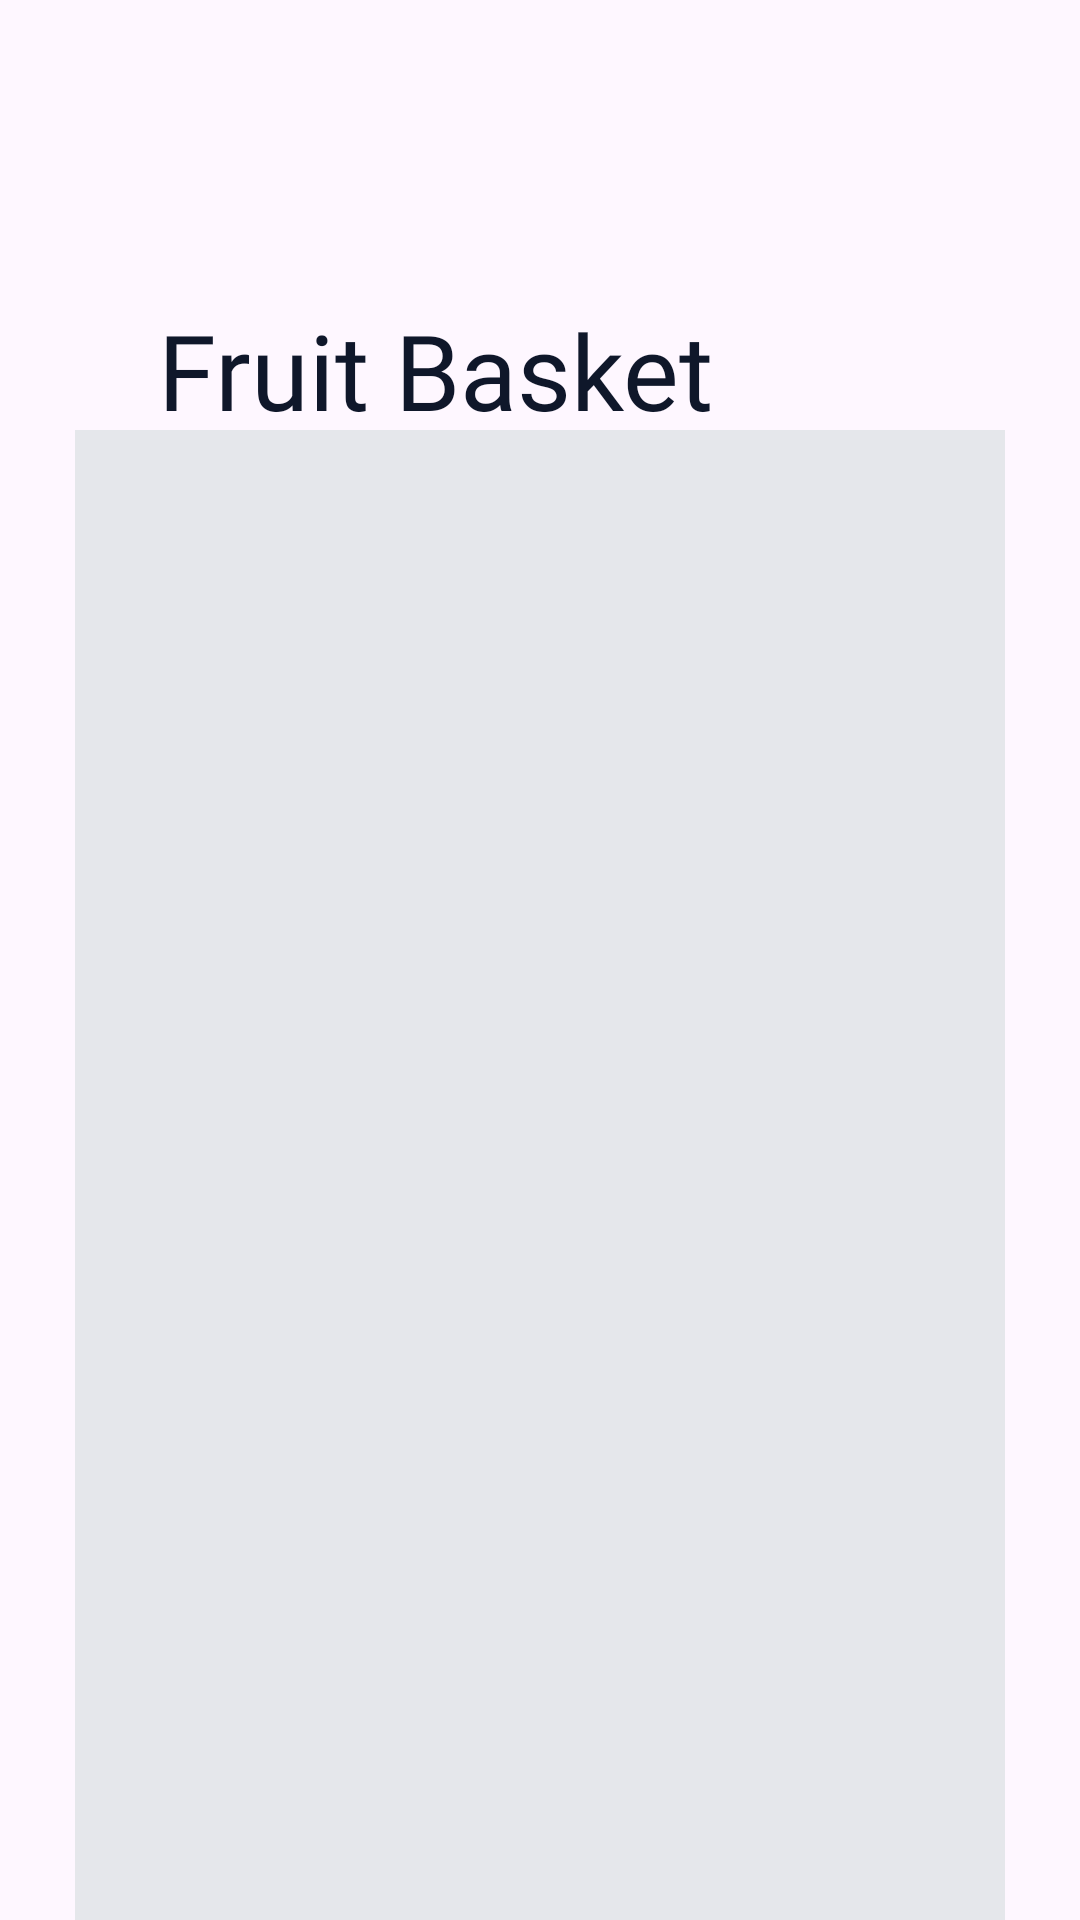

Write the Android layout XML for this screen, with the resource values it uses.
<!-- AndroidManifest.xml: application theme Theme.LearningAndroidDev -->
<!-- res/layout/activity_android_demo_view_pager2_one.xml -->
<?xml version="1.0" encoding="utf-8"?>
<androidx.constraintlayout.widget.ConstraintLayout xmlns:android="http://schemas.android.com/apk/res/android"
    xmlns:app="http://schemas.android.com/apk/res-auto"
    xmlns:tools="http://schemas.android.com/tools"
    android:id="@+id/main"
    android:layout_width="match_parent"
    android:layout_height="match_parent"
    tools:context=".AndroidDemoViewPager2One">

    <TextView
        android:id="@+id/viewpagerTitleText1"
        android:layout_width="wrap_content"
        android:layout_height="wrap_content"
        android:fontFamily="@font/days_one"
        android:text="Fruit Basket"
        android:textColor="@color/slate_900"
        android:textSize="35sp"
        android:layout_marginTop="100dp"
        app:layout_constraintEnd_toEndOf="parent"
        app:layout_constraintHorizontal_bias="0.3"
        app:layout_constraintStart_toStartOf="parent"
        app:layout_constraintTop_toTopOf="parent" />

    <androidx.viewpager2.widget.ViewPager2
        android:id="@+id/demoViewPager2"
        android:layout_width="0dp"
        android:layout_height="500dp"
        android:layout_margin="25dp"
        android:background="@color/gray_200"
        app:layout_constraintBottom_toBottomOf="parent"
        app:layout_constraintEnd_toEndOf="parent"
        app:layout_constraintStart_toStartOf="parent"
        app:layout_constraintTop_toBottomOf="@+id/viewpagerTitleText1" />


</androidx.constraintlayout.widget.ConstraintLayout>
<!-- resources referenced by this layout -->
<resources>
  <color name="gray_200">#e5e7eb</color>
  <color name="slate_900">#0f172a</color>
  <style name="Theme.LearningAndroidDev" parent="Base.Theme.LearningAndroidDev">
          <item name="colorPrimary">@color/blue_400</item>
          <item name="colorPrimaryVariant">@color/blue_400</item>
          <item name="android:statusBarColor">@color/blue_400</item>
      </style>
  <style name="Base.Theme.LearningAndroidDev" parent="Theme.Material3.Light.NoActionBar">
          
  
          <item name="colorPrimary">@color/blue_400</item>
          <item name="colorPrimaryVariant">@color/blue_400</item>
          <item name="android:statusBarColor">@color/blue_400</item>
  
      </style>
  <color name="blue_400">#60a5fa</color>
</resources>
